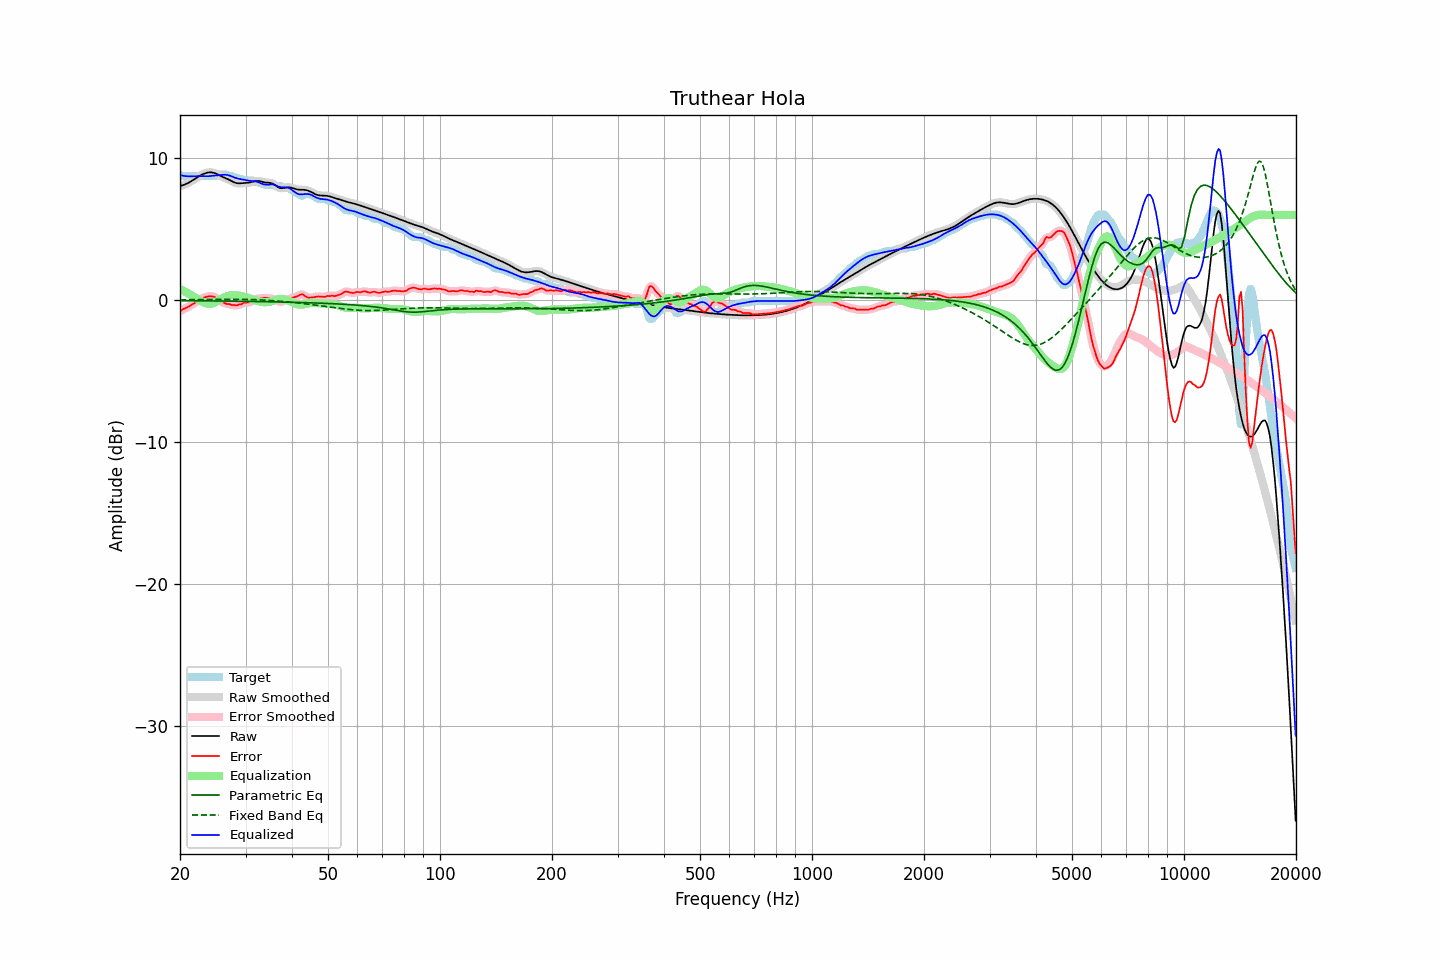

The file beside this chart, header and first rows:
frequency, raw, error, smoothed, error_smoothed, equalization, parametric_eq, fixed_band_eq, equalized_raw, equalized_smoothed, target
20.00, 8.04, -0.79, 8.04, -0.79, 0.78, -0.04, 0.02, 8.82, 8.82, 8.83
20.20, 8.07, -0.72, 8.07, -0.72, 0.72, -0.04, 0.02, 8.79, 8.79, 8.78
20.40, 8.10, -0.63, 8.10, -0.65, 0.66, -0.04, 0.02, 8.76, 8.76, 8.73
20.61, 8.14, -0.59, 8.14, -0.59, 0.60, -0.04, 0.02, 8.74, 8.74, 8.73
20.81, 8.19, -0.54, 8.19, -0.54, 0.54, -0.04, 0.02, 8.73, 8.73, 8.73
21.02, 8.25, -0.49, 8.25, -0.49, 0.47, -0.04, 0.02, 8.72, 8.72, 8.73
21.23, 8.31, -0.42, 8.31, -0.42, 0.41, -0.05, 0.02, 8.72, 8.72, 8.73
21.44, 8.38, -0.36, 8.38, -0.36, 0.34, -0.05, 0.03, 8.72, 8.72, 8.73
21.66, 8.45, -0.28, 8.45, -0.28, 0.28, -0.05, 0.03, 8.73, 8.72, 8.73
21.87, 8.52, -0.21, 8.52, -0.21, 0.21, -0.05, 0.03, 8.73, 8.73, 8.73
22.09, 8.60, -0.13, 8.60, -0.13, 0.13, -0.05, 0.03, 8.73, 8.73, 8.73
22.31, 8.67, -0.06, 8.67, -0.06, 0.06, -0.05, 0.03, 8.73, 8.73, 8.73
22.54, 8.74, 0.01, 8.74, 0.01, -0.01, -0.05, 0.03, 8.73, 8.73, 8.73
22.76, 8.80, 0.07, 8.80, 0.07, -0.07, -0.05, 0.03, 8.73, 8.73, 8.73
22.99, 8.86, 0.13, 8.86, 0.13, -0.13, -0.05, 0.03, 8.73, 8.73, 8.73
23.22, 8.91, 0.18, 8.91, 0.18, -0.18, -0.05, 0.04, 8.73, 8.73, 8.73
23.45, 8.95, 0.21, 8.95, 0.21, -0.22, -0.06, 0.04, 8.73, 8.73, 8.73
23.69, 8.97, 0.24, 8.97, 0.24, -0.25, -0.06, 0.04, 8.73, 8.73, 8.73
23.92, 8.99, 0.26, 8.99, 0.26, -0.26, -0.06, 0.04, 8.73, 8.73, 8.73
24.16, 9.00, 0.27, 9.00, 0.27, -0.26, -0.06, 0.04, 8.74, 8.74, 8.73
24.40, 8.99, 0.26, 8.99, 0.26, -0.24, -0.06, 0.04, 8.75, 8.75, 8.73
24.65, 8.96, 0.23, 8.96, 0.23, -0.20, -0.06, 0.04, 8.76, 8.76, 8.73
24.89, 8.93, 0.19, 8.92, 0.17, -0.15, -0.06, 0.05, 8.78, 8.78, 8.73
25.14, 8.88, 0.08, 8.88, 0.09, -0.09, -0.06, 0.05, 8.79, 8.79, 8.79
25.39, 8.82, -0.01, 8.82, 0.00, -0.02, -0.06, 0.05, 8.80, 8.80, 8.83
25.65, 8.76, -0.07, 8.76, -0.07, 0.04, -0.07, 0.05, 8.81, 8.81, 8.83
25.91, 8.71, -0.12, 8.71, -0.13, 0.11, -0.07, 0.05, 8.82, 8.82, 8.83
26.16, 8.65, -0.18, 8.66, -0.18, 0.17, -0.07, 0.05, 8.82, 8.82, 8.83
26.43, 8.61, -0.22, 8.61, -0.23, 0.22, -0.07, 0.05, 8.83, 8.83, 8.83
26.69, 8.56, -0.27, 8.56, -0.26, 0.26, -0.07, 0.05, 8.82, 8.82, 8.83
26.96, 8.50, -0.29, 8.50, -0.29, 0.29, -0.07, 0.05, 8.80, 8.80, 8.79
27.23, 8.45, -0.28, 8.45, -0.31, 0.32, -0.07, 0.05, 8.77, 8.77, 8.73
27.50, 8.39, -0.35, 8.39, -0.32, 0.34, -0.08, 0.06, 8.73, 8.73, 8.73
27.77, 8.33, -0.35, 8.33, -0.35, 0.35, -0.08, 0.06, 8.68, 8.68, 8.68
28.05, 8.28, -0.35, 8.28, -0.37, 0.35, -0.08, 0.06, 8.63, 8.63, 8.63
28.33, 8.25, -0.38, 8.25, -0.36, 0.34, -0.08, 0.06, 8.59, 8.59, 8.63
28.62, 8.23, -0.35, 8.23, -0.35, 0.33, -0.08, 0.05, 8.56, 8.56, 8.58
28.90, 8.22, -0.31, 8.22, -0.32, 0.31, -0.08, 0.05, 8.53, 8.53, 8.53
29.19, 8.23, -0.30, 8.23, -0.27, 0.28, -0.08, 0.05, 8.51, 8.51, 8.53
29.48, 8.24, -0.22, 8.24, -0.23, 0.26, -0.09, 0.05, 8.50, 8.50, 8.46
29.78, 8.24, -0.19, 8.24, -0.20, 0.23, -0.09, 0.05, 8.47, 8.47, 8.43
30.08, 8.25, -0.18, 8.25, -0.18, 0.20, -0.09, 0.05, 8.45, 8.45, 8.43
30.38, 8.26, -0.17, 8.26, -0.17, 0.17, -0.09, 0.05, 8.43, 8.43, 8.43
30.68, 8.27, -0.16, 8.28, -0.16, 0.13, -0.09, 0.04, 8.41, 8.41, 8.43
30.99, 8.30, -0.13, 8.30, -0.13, 0.10, -0.10, 0.04, 8.40, 8.40, 8.43
31.30, 8.33, -0.10, 8.33, -0.08, 0.06, -0.10, 0.04, 8.39, 8.39, 8.43
31.61, 8.36, -0.02, 8.36, -0.02, 0.02, -0.10, 0.03, 8.38, 8.38, 8.38
31.93, 8.39, 0.06, 8.38, 0.03, -0.02, -0.10, 0.03, 8.37, 8.37, 8.33
32.24, 8.39, 0.06, 8.39, 0.09, -0.06, -0.10, 0.02, 8.34, 8.34, 8.33
32.57, 8.39, 0.11, 8.39, 0.11, -0.09, -0.10, 0.02, 8.30, 8.30, 8.28
32.89, 8.37, 0.14, 8.37, 0.12, -0.12, -0.11, 0.01, 8.25, 8.25, 8.23
33.22, 8.34, 0.11, 8.34, 0.14, -0.14, -0.11, 0.01, 8.20, 8.20, 8.23
33.55, 8.31, 0.15, 8.31, 0.14, -0.15, -0.11, -0.00, 8.16, 8.16, 8.16
33.89, 8.29, 0.16, 8.29, 0.15, -0.15, -0.11, -0.01, 8.14, 8.14, 8.13
34.23, 8.28, 0.15, 8.28, 0.15, -0.15, -0.12, -0.01, 8.13, 8.13, 8.13
34.57, 8.27, 0.14, 8.27, 0.14, -0.13, -0.12, -0.02, 8.13, 8.14, 8.13
34.92, 8.26, 0.13, 8.25, 0.12, -0.11, -0.12, -0.03, 8.14, 8.14, 8.13
35.27, 8.23, 0.10, 8.23, 0.09, -0.08, -0.12, -0.04, 8.14, 8.14, 8.13
35.62, 8.18, 0.05, 8.18, 0.06, -0.04, -0.12, -0.05, 8.13, 8.13, 8.13
35.97, 8.11, 0.03, 8.11, 0.03, -0.01, -0.13, -0.05, 8.10, 8.10, 8.08
... 635 more rows
